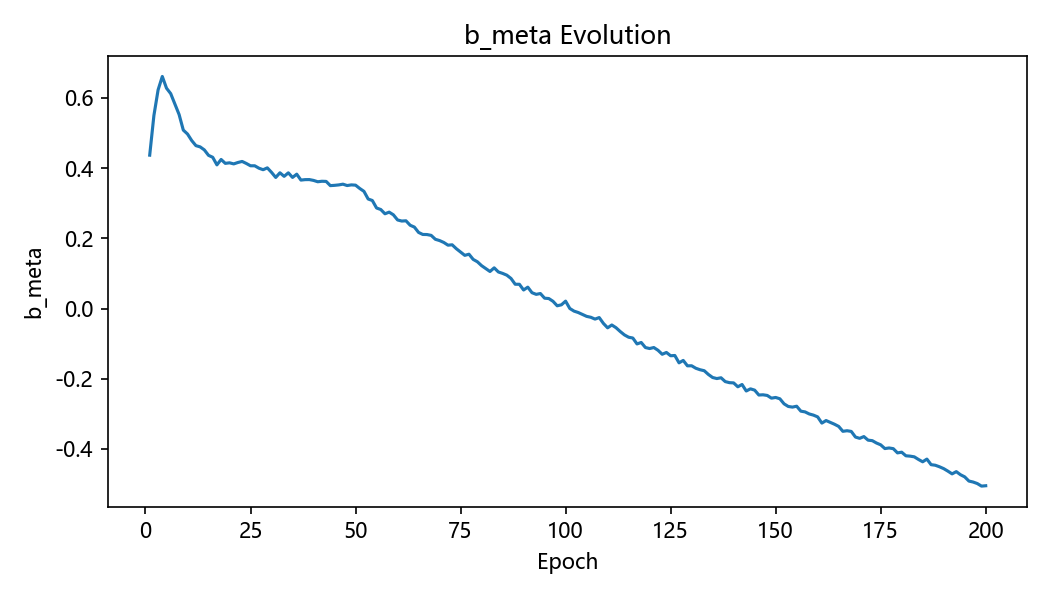

Values plotted in this chart, from the file beside it:
epoch, b_meta
1, 0.437
2, 0.55
3, 0.6231
4, 0.6613
5, 0.6279
6, 0.6124
7, 0.5824
8, 0.5527
9, 0.5084
10, 0.4973
11, 0.4786
12, 0.4641
13, 0.4606
14, 0.4521
15, 0.4365
16, 0.431
17, 0.4093
18, 0.4247
19, 0.4137
20, 0.4152
21, 0.4121
22, 0.4161
23, 0.4191
24, 0.4134
25, 0.4067
26, 0.4067
27, 0.3998
28, 0.3955
29, 0.4008
30, 0.388
31, 0.3735
32, 0.3868
33, 0.3766
34, 0.3867
35, 0.3736
36, 0.3828
37, 0.366
38, 0.3673
39, 0.3674
40, 0.365
41, 0.3612
42, 0.3626
43, 0.3622
44, 0.3502
45, 0.351
46, 0.3522
47, 0.3543
48, 0.3504
49, 0.3523
50, 0.3515
51, 0.3421
52, 0.3339
53, 0.3121
54, 0.3078
55, 0.2864
56, 0.2821
57, 0.27
58, 0.2746
59, 0.2671
60, 0.2524
... 140 more rows
